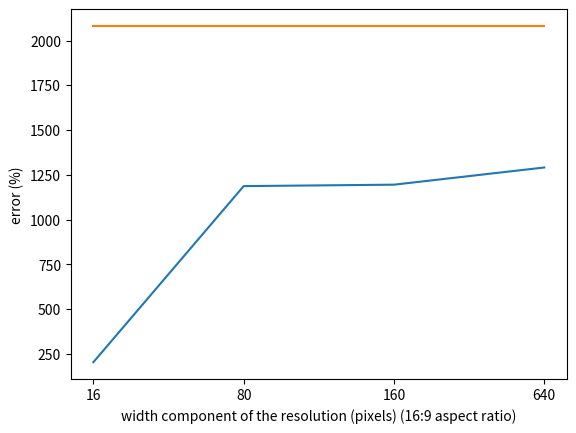

The matplotlib source for this figure:
# Want a
import matplotlib.pyplot as plt

x = [0,1,2,3]
x_labels = [16,80,160, 640]
y_cone = [204,1187,1195,1291]
y_actual=[2080,2080,2080,2080]

plt.plot(x,y_cone, label="cone")
plt.plot(x,y_actual, label="actual")

plt.xticks(x, x_labels)

plt.xlabel("width component of the resolution (pixels) (16:9 aspect ratio)")
plt.ylabel("error (%)")

plt.show()